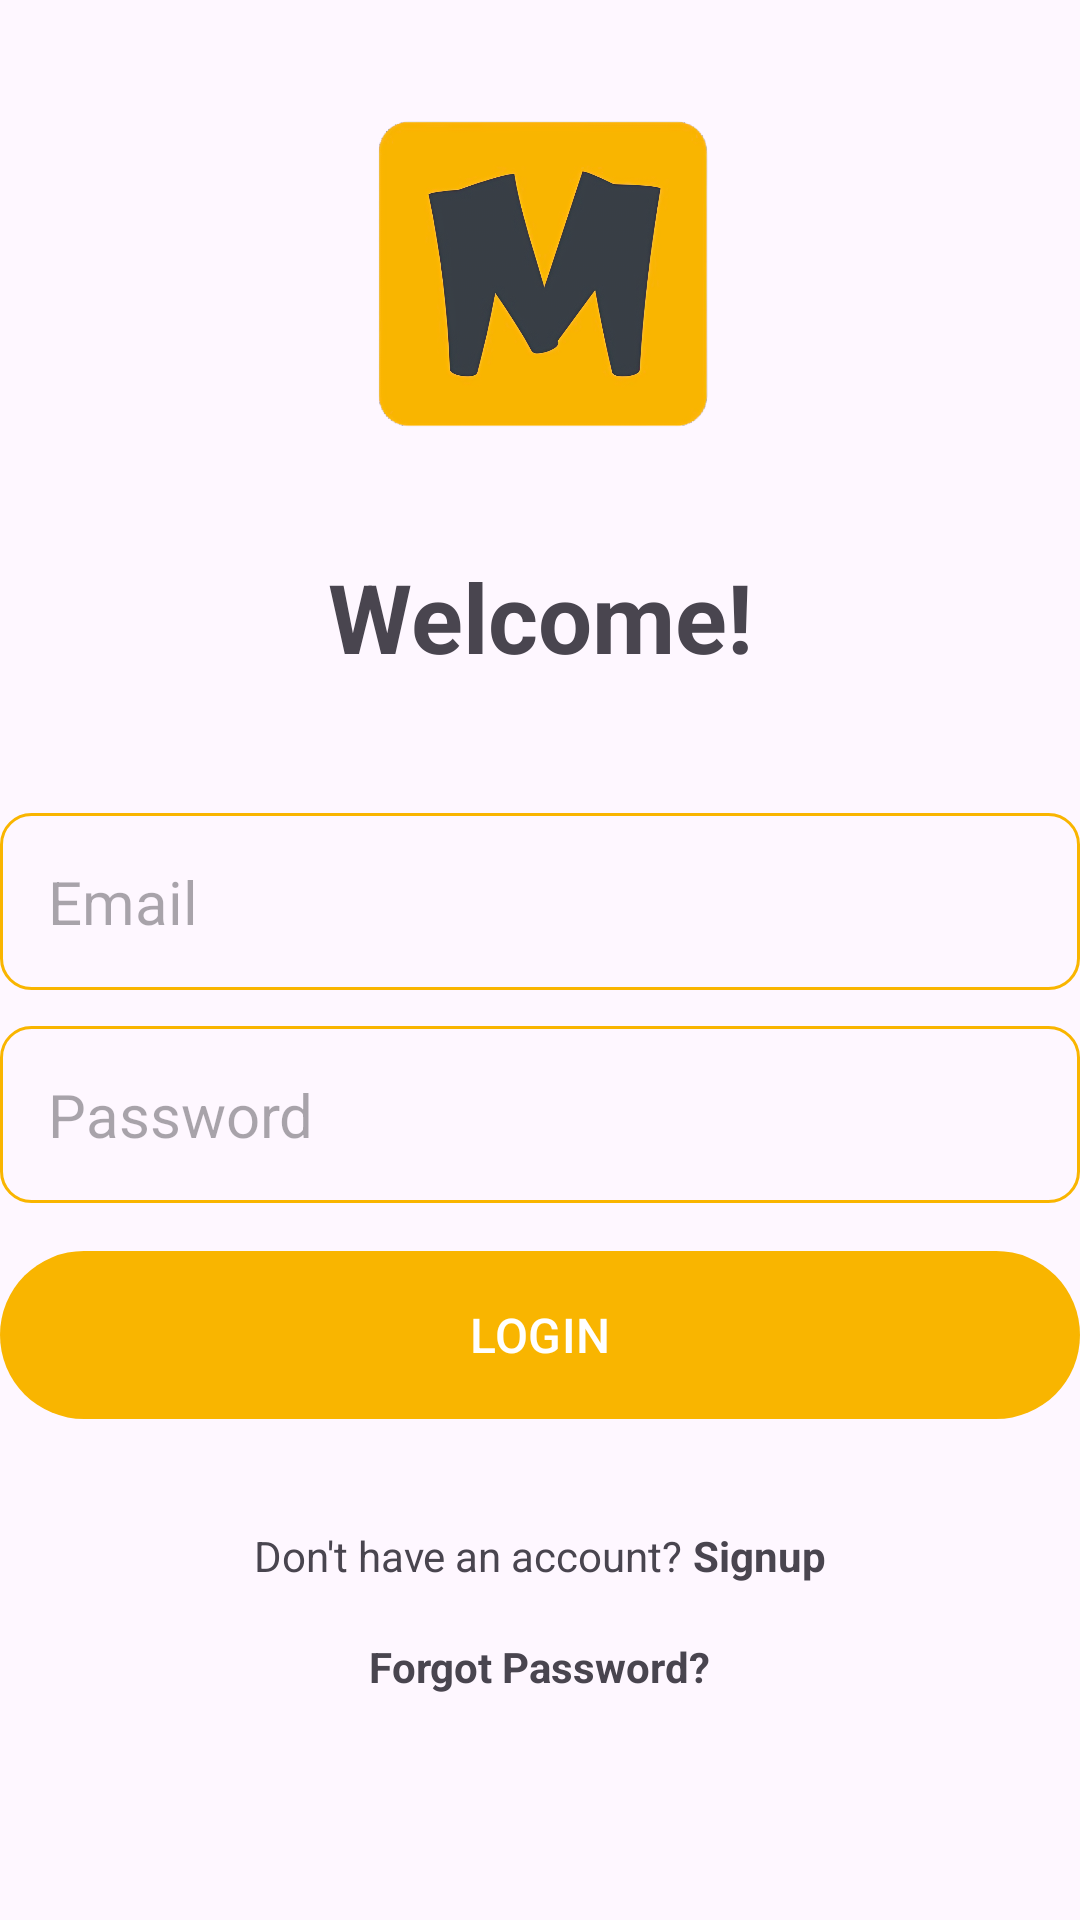

Android layout source for this screen:
<!-- AndroidManifest.xml: application theme Theme.MemoPad -->
<!-- res/layout/activity_login.xml -->
<?xml version="1.0" encoding="utf-8"?>
<RelativeLayout xmlns:android="http://schemas.android.com/apk/res/android"
    xmlns:app="http://schemas.android.com/apk/res-auto"
    xmlns:tools="http://schemas.android.com/tools"
    android:id="@+id/main"
    android:layout_width="match_parent"
    android:layout_height="match_parent"
    android:layout_marginVertical="16dp"
    android:layout_marginHorizontal="18dp"
    tools:context=".LoginActivity">

    <ImageView
        android:layout_width="120dp"
        android:layout_height="120dp"
        android:layout_centerHorizontal="true"
        android:layout_marginVertical="32dp"
        android:id="@+id/memo_logo"
        android:src="@drawable/memo_logo"
        />

    <LinearLayout
        android:layout_width="match_parent"
        android:layout_height="wrap_content"
        android:layout_below="@+id/memo_logo"
        android:id="@+id/welcome_text"
        android:orientation="vertical"
        >

        <TextView
            android:layout_width="match_parent"
            android:layout_height="match_parent"
            android:text="Welcome!"
            android:textSize="32sp"
            android:textAlignment="center"
            android:textStyle="bold" />
    </LinearLayout>
    <LinearLayout
        android:layout_width="match_parent"
        android:layout_height="wrap_content"
        android:layout_below="@+id/welcome_text"
        android:layout_marginVertical="32dp"
        android:id="@+id/form_layout"
        android:orientation="vertical">
        <EditText
            android:layout_width="match_parent"
            android:layout_height="wrap_content"
            android:hint="Email"
            android:inputType="textEmailAddress"
            android:textSize="20sp"
            android:background="@drawable/rounded_corner"
            android:padding="16dp"
            android:id="@+id/email_edit_text"
            android:layout_marginTop="12dp"
            />
        <EditText
            android:layout_width="match_parent"
            android:layout_height="wrap_content"
            android:hint="Password"
            android:id="@+id/password_edit_text"
            android:inputType="textPassword"
            android:textSize="20sp"
            android:background="@drawable/rounded_corner"
            android:padding="16dp"
            android:layout_marginTop="12dp"
            />

        <com.google.android.material.button.MaterialButton
            android:layout_width="match_parent"
            android:layout_height="64dp"
            android:text="LOGIN"
            android:layout_marginTop="12dp"
            android:textSize="16sp"
            android:id="@+id/login_btn"
            />
        <ProgressBar
            android:layout_width="24dp"
            android:layout_height="64dp"
            android:id="@+id/progress_bar"
            android:layout_gravity="center"
            android:layout_marginTop="12dp"
            android:visibility="gone"
            />
    </LinearLayout>
    <LinearLayout
        android:layout_width="match_parent"
        android:layout_height="wrap_content"
        android:layout_below="@+id/form_layout"
        android:orientation="horizontal"
        android:id="@+id/signup_layout"
        android:gravity="center"
        >
        <TextView
            android:layout_width="wrap_content"
            android:layout_height="wrap_content"
            android:text="Don't have an account? "
            />
        <TextView
            android:layout_width="wrap_content"
            android:layout_height="wrap_content"
            android:text="Signup"
            android:id="@+id/create_account_text_view_btn"
            android:textStyle="bold"
            />
    </LinearLayout>
    <LinearLayout
        android:layout_width="match_parent"
        android:layout_height="wrap_content"
        android:layout_below="@+id/signup_layout"
        android:orientation="horizontal"
        android:layout_marginTop="18dp"
        android:gravity="center"
        >
        <TextView
            android:layout_width="wrap_content"
            android:layout_height="wrap_content"
            android:text="Forgot Password?"
            android:id="@+id/forgot_password_text_view_btn"
            android:textStyle="bold"
            />
    </LinearLayout>
</RelativeLayout>
<!-- resources referenced by this layout -->
<resources>
  <!-- drawable memo_logo: png bitmap (drawable-v24, 377262 bytes) -->
  <!-- drawable rounded_corner (drawable) -->
  <?xml version="1.0" encoding="utf-8"?>
  <shape xmlns:android="http://schemas.android.com/apk/res/android"
      android:shape="rectangle">
      <corners android:radius="10dp" />
      <stroke android:width="1dp"  android:color="@color/primary" />
  
  </shape>
  <style name="Theme.MemoPad" parent="Base.Theme.MemoPad" />
  <color name="primary">#f9b500</color>
  <style name="Base.Theme.MemoPad" parent="Theme.Material3.DayNight.NoActionBar">
          
           <item name="colorPrimary">@color/primary</item>
      </style>
</resources>
